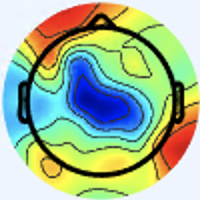

The data file committed next to this chart (first rows):
[238 245 254 255], [238 245 254 255], [238 245 254 255], [238 245 254 255], [238 245 254 255], [238 245 254 255], [238 245 254 255], [238 245 254 255], [238 245 254 255], [238 245 254 255], [238 245 254 255], [238 245 254 255], [238 245 254 255], [238 245 254 255], [238 245 254 255], [238 245 254 255], [238 245 254 255], [238 245 254 255], [238 245 254 255], [238 246 254 255], [238 246 254 255], [238 246 254 255], [238 246 254 255], [238 246 254 255]
[238 245 254 255], [238 245 254 255], [238 245 254 255], [238 245 254 255], [238 245 254 255], [238 245 254 255], [238 245 254 255], [238 245 254 255], [238 245 254 255], [238 245 254 255], [238 245 254 255], [238 245 254 255], [238 245 254 255], [238 245 254 255], [238 245 254 255], [238 245 254 255], [238 245 254 255], [238 245 254 255], [238 246 254 255], [238 246 254 255], [238 246 254 255], [238 246 254 255], [238 246 254 255], [238 246 254 255]
[238 245 254 255], [238 245 254 255], [238 245 254 255], [238 245 254 255], [238 245 254 255], [238 245 254 255], [238 245 254 255], [238 245 254 255], [238 245 254 255], [238 245 254 255], [238 245 254 255], [238 245 254 255], [238 245 254 255], [238 245 254 255], [238 245 254 255], [238 245 254 255], [238 245 254 255], [238 245 254 255], [238 246 254 255], [238 246 254 255], [238 246 254 255], [238 246 254 255], [238 246 254 255], [238 245 254 255]
[238 245 254 255], [238 245 254 255], [238 245 254 255], [238 245 254 255], [238 245 254 255], [238 245 254 255], [238 245 254 255], [238 245 254 255], [238 245 254 255], [238 245 254 255], [238 245 254 255], [238 245 254 255], [238 245 254 255], [238 245 254 255], [238 245 254 255], [238 245 254 255], [238 245 254 255], [238 245 254 255], [238 246 254 255], [238 246 254 255], [238 246 254 255], [238 246 254 255], [238 245 254 255], [238 245 254 255]
[238 245 254 255], [238 245 254 255], [238 245 254 255], [238 245 254 255], [238 245 254 255], [238 245 254 255], [238 245 254 255], [238 245 254 255], [238 245 254 255], [238 245 254 255], [238 245 254 255], [238 245 254 255], [238 245 254 255], [238 245 254 255], [238 245 254 255], [238 245 254 255], [238 245 254 255], [238 245 254 255], [238 246 254 255], [238 246 254 255], [238 246 254 255], [238 246 254 255], [238 245 254 255], [238 245 254 255]
[238 245 254 255], [238 245 254 255], [238 245 254 255], [238 245 254 255], [238 245 254 255], [238 245 254 255], [238 245 254 255], [238 245 254 255], [238 245 254 255], [238 245 254 255], [238 245 254 255], [238 245 254 255], [238 245 254 255], [238 245 254 255], [238 245 254 255], [238 245 254 255], [238 245 254 255], [238 245 254 255], [238 246 254 255], [238 246 254 255], [238 246 254 255], [238 246 254 255], [238 245 254 255], [238 245 254 255]
[238 245 254 255], [238 245 254 255], [238 245 254 255], [238 245 254 255], [238 245 254 255], [238 245 254 255], [238 245 254 255], [238 245 254 255], [238 245 254 255], [238 245 254 255], [238 245 254 255], [238 245 254 255], [238 245 254 255], [238 245 254 255], [238 245 254 255], [238 245 254 255], [238 245 254 255], [238 245 254 255], [238 246 254 255], [238 246 254 255], [238 246 254 255], [238 245 254 255], [238 246 254 255], [238 246 254 255]
[238 245 254 255], [238 245 254 255], [238 245 254 255], [238 245 254 255], [238 245 254 255], [238 245 254 255], [238 245 254 255], [238 245 254 255], [238 245 254 255], [238 245 254 255], [238 245 254 255], [238 245 254 255], [238 245 254 255], [238 245 254 255], [238 245 254 255], [238 245 254 255], [238 245 254 255], [238 245 254 255], [238 246 254 255], [238 246 254 255], [238 245 254 255], [238 245 254 255], [238 246 254 255], [238 246 254 255]
[238 245 253 255], [238 245 253 255], [238 245 254 255], [238 245 254 255], [238 245 254 255], [238 245 254 255], [238 245 254 255], [238 245 254 255], [238 245 254 255], [238 245 254 255], [238 245 254 255], [238 245 254 255], [238 245 254 255], [238 245 254 255], [238 245 254 255], [238 245 254 255], [238 245 254 255], [238 245 253 255], [238 245 253 255], [238 245 253 255], [238 245 253 255], [238 245 253 255], [238 245 253 255], [238 245 253 255]
[238 245 253 255], [238 245 253 255], [238 245 254 255], [238 245 254 255], [238 245 254 255], [238 245 254 255], [238 245 254 255], [238 245 254 255], [238 245 254 255], [238 245 254 255], [238 245 254 255], [238 245 254 255], [238 245 254 255], [238 245 254 255], [238 245 254 255], [238 245 254 255], [238 245 253 255], [238 245 253 255], [238 245 253 255], [238 245 253 255], [238 245 253 255], [238 245 253 255], [238 245 253 255], [238 245 253 255]
[238 245 254 255], [238 245 254 255], [238 245 254 255], [238 245 254 255], [238 245 254 255], [238 245 254 255], [238 245 254 255], [238 245 254 255], [238 245 254 255], [238 245 254 255], [238 245 254 255], [238 245 254 255], [238 245 254 255], [238 245 254 255], [238 245 254 255], [238 245 254 255], [238 245 253 255], [238 245 253 255], [238 245 253 255], [238 245 253 255], [238 245 253 255], [238 245 252 255], [238 244 252 255], [238 244 252 255]
[238 245 254 255], [238 245 254 255], [238 245 254 255], [238 245 254 255], [238 245 254 255], [238 245 254 255], [238 245 254 255], [238 245 254 255], [238 245 254 255], [238 245 254 255], [238 245 254 255], [238 245 254 255], [238 245 254 255], [238 245 254 255], [238 245 254 255], [238 245 254 255], [238 245 253 255], [238 245 253 255], [238 245 253 255], [238 245 253 255], [238 245 252 255], [238 245 252 255], [238 244 252 255], [238 244 252 255]
[238 245 254 255], [238 245 254 255], [238 245 254 255], [238 245 254 255], [238 245 254 255], [238 245 254 255], [238 245 254 255], [238 245 254 255], [238 245 254 255], [238 245 254 255], [238 245 254 255], [238 245 254 255], [238 245 254 255], [238 245 254 255], [238 245 254 255], [238 245 254 255], [238 245 253 255], [238 245 253 255], [238 245 253 255], [238 244 252 255], [238 244 252 255], [238 244 251 255], [238 244 251 255], [239 244 251 255]
[238 245 254 255], [238 245 254 255], [238 245 254 255], [238 245 254 255], [238 245 254 255], [238 245 254 255], [238 245 254 255], [238 245 254 255], [238 245 254 255], [238 245 254 255], [238 245 254 255], [238 245 254 255], [238 245 254 255], [238 245 254 255], [238 245 254 255], [238 245 254 255], [238 245 253 255], [238 245 253 255], [238 244 252 255], [238 244 252 255], [238 244 251 255], [238 244 251 255], [239 244 250 255], [239 244 250 255]
[238 245 254 255], [238 245 254 255], [238 245 254 255], [238 245 254 255], [238 245 254 255], [238 245 254 255], [238 245 254 255], [238 245 254 255], [238 245 254 255], [238 245 254 255], [238 245 254 255], [238 245 254 255], [238 245 254 255], [237 245 254 255], [237 245 254 255], [237 245 254 255], [238 245 253 255], [238 244 253 255], [238 244 252 255], [238 244 252 255], [238 244 251 255], [239 244 250 255], [239 243 249 255], [239 243 249 255]
[238 245 254 255], [238 245 254 255], [238 245 254 255], [238 245 254 255], [238 245 254 255], [238 245 254 255], [238 245 254 255], [238 245 254 255], [238 245 254 255], [238 245 254 255], [238 245 254 255], [238 245 254 255], [237 245 254 255], [237 245 254 255], [237 245 254 255], [237 245 254 255], [238 244 253 255], [238 244 253 255], [238 244 252 255], [238 244 252 255], [239 244 251 255], [239 244 250 255], [239 243 249 255], [239 243 249 255]
[238 245 254 255], [238 245 254 255], [238 245 254 255], [238 245 254 255], [238 245 254 255], [238 245 254 255], [238 245 254 255], [238 245 254 255], [238 245 254 255], [237 245 254 255], [237 245 254 255], [237 245 254 255], [237 245 254 255], [237 245 254 255], [237 245 254 255], [237 245 254 255], [238 244 253 255], [238 244 253 255], [238 244 252 255], [238 244 252 255], [238 244 251 255], [238 244 250 255], [239 244 250 255], [239 244 250 255]
[238 245 254 255], [238 245 254 255], [238 245 254 255], [238 245 254 255], [238 245 254 255], [238 245 254 255], [238 245 254 255], [238 245 254 255], [237 245 254 255], [237 245 254 255], [237 245 254 255], [237 245 254 255], [237 245 254 255], [237 245 254 255], [237 245 254 255], [237 245 254 255], [238 244 253 255], [238 244 253 255], [238 244 252 255], [238 244 252 255], [238 244 251 255], [238 244 251 255], [239 244 251 255], [239 244 251 255]
[238 245 254 255], [238 245 254 255], [238 245 254 255], [238 245 254 255], [238 245 254 255], [238 245 254 255], [238 245 254 255], [238 245 254 255], [237 245 254 255], [237 245 254 255], [237 245 254 255], [237 245 254 255], [237 245 254 255], [237 244 254 255], [237 244 254 255], [237 244 254 255], [238 245 254 255], [238 245 254 255], [238 245 253 255], [238 245 253 255], [238 245 252 255], [238 245 252 255], [239 245 252 255], [239 245 252 255]
[238 245 254 255], [238 245 254 255], [238 245 254 255], [238 245 254 255], [238 245 254 255], [238 245 254 255], [238 245 254 255], [238 245 254 255], [237 245 254 255], [237 245 254 255], [237 245 254 255], [237 245 254 255], [237 244 254 255], [237 244 254 255], [237 244 254 255], [237 244 254 255], [238 245 254 255], [238 245 254 255], [238 245 253 255], [238 245 253 255], [238 245 253 255], [238 245 253 255], [239 245 253 255], [239 245 252 255]
[238 245 254 255], [238 245 254 255], [238 245 254 255], [238 245 254 255], [238 245 254 255], [238 245 254 255], [238 245 254 255], [237 245 254 255], [237 245 254 255], [237 245 254 255], [237 245 254 255], [237 244 254 255], [237 244 254 255], [237 244 254 255], [237 244 254 255], [237 244 254 255], [237 245 254 255], [237 245 254 255], [238 245 254 255], [238 245 254 255], [238 245 254 255], [238 245 254 255], [239 245 254 255], [239 246 253 255]
[238 245 254 255], [238 245 254 255], [238 245 254 255], [238 245 254 255], [238 245 254 255], [238 245 254 255], [237 245 254 255], [237 245 254 255], [237 245 254 255], [237 245 254 255], [237 244 254 255], [237 244 254 255], [237 244 254 255], [237 244 254 255], [237 244 254 255], [237 244 254 255], [237 245 254 255], [237 245 254 255], [238 245 254 255], [238 245 254 255], [238 245 254 255], [238 245 254 255], [239 246 254 255], [239 246 254 255]
[238 245 254 255], [238 245 254 255], [238 245 254 255], [238 245 254 255], [238 245 254 255], [238 245 254 255], [237 245 254 255], [237 245 254 255], [237 245 254 255], [237 245 254 255], [237 244 254 255], [237 244 254 255], [237 244 254 255], [237 244 254 255], [237 244 254 255], [237 244 254 255], [237 245 254 255], [237 245 254 255], [238 245 254 255], [238 245 254 255], [238 245 254 255], [238 246 254 255], [239 247 254 255], [239 247 254 255]
[238 245 254 255], [238 245 254 255], [238 245 254 255], [238 245 254 255], [238 245 254 255], [238 245 254 255], [237 245 254 255], [237 245 254 255], [237 245 254 255], [237 245 254 255], [237 244 254 255], [237 244 254 255], [237 244 254 255], [237 244 254 255], [237 244 254 255], [237 244 254 255], [237 245 254 255], [237 245 254 255], [238 245 254 255], [238 245 254 255], [238 246 254 255], [238 246 254 255], [239 247 254 255], [239 247 254 255]
[238 245 253 255], [238 245 253 255], [238 245 254 255], [238 245 254 255], [238 245 254 255], [238 245 254 255], [237 245 254 255], [237 245 254 255], [237 245 254 255], [237 245 254 255], [237 245 254 255], [237 245 254 255], [237 244 254 255], [237 244 254 255], [237 244 254 255], [237 244 254 255], [237 245 254 255], [237 245 254 255], [237 245 254 255], [237 245 254 255], [238 246 254 255], [238 246 254 255], [238 246 254 255], [239 247 254 255]
[238 245 253 255], [238 245 253 255], [238 245 254 255], [238 245 254 255], [238 245 254 255], [238 245 254 255], [237 245 254 255], [237 245 254 255], [237 245 254 255], [237 245 254 255], [237 245 254 255], [237 245 254 255], [237 244 254 255], [237 244 254 255], [237 244 254 255], [237 244 254 255], [237 245 254 255], [237 245 254 255], [237 245 254 255], [237 245 254 255], [238 246 254 255], [238 246 254 255], [238 246 254 255], [238 246 254 255]
[238 245 253 255], [238 245 253 255], [238 245 254 255], [238 245 254 255], [238 245 254 255], [238 245 253 255], [238 245 254 255], [238 245 254 255], [237 245 254 255], [237 245 254 255], [237 245 254 255], [237 245 254 255], [237 245 254 255], [237 245 254 255], [237 245 254 255], [237 245 254 255], [237 245 254 255], [237 245 254 255], [237 245 254 255], [237 245 254 255], [237 245 254 255], [237 245 254 255], [237 245 254 255], [238 246 254 255]
[238 245 253 255], [238 245 253 255], [238 245 254 255], [238 245 254 255], [238 245 253 255], [238 245 253 255], [238 245 254 255], [238 245 254 255], [237 245 254 255], [237 245 254 255], [237 245 254 255], [237 245 254 255], [237 245 254 255], [237 245 254 255], [237 245 254 255], [237 245 254 255], [237 245 254 255], [237 245 254 255], [237 245 254 255], [237 245 254 255], [237 245 254 255], [237 245 254 255], [237 245 254 255], [237 245 254 255]
[238 245 253 255], [238 245 253 255], [238 245 253 255], [238 245 253 255], [238 245 253 255], [238 245 253 255], [238 245 253 255], [238 245 253 255], [238 245 253 255], [238 245 253 255], [238 245 253 255], [238 245 253 255], [237 245 253 255], [237 245 253 255], [237 245 253 255], [237 245 253 255], [237 245 253 255], [237 245 253 255], [237 245 253 255], [237 245 253 255], [237 245 253 255], [237 245 253 255], [236 244 253 255], [237 245 253 255]
[238 245 253 255], [238 245 253 255], [238 245 253 255], [238 245 253 255], [238 245 253 255], [238 245 253 255], [238 245 253 255], [238 245 253 255], [238 245 253 255], [238 245 253 255], [238 245 253 255], [238 245 253 255], [237 245 253 255], [237 245 253 255], [237 245 253 255], [237 245 253 255], [237 245 253 255], [237 245 253 255], [237 245 253 255], [237 245 253 255], [237 245 253 255], [237 245 253 255], [236 244 253 255], [236 244 253 255]
[238 245 253 255], [238 245 253 255], [238 245 253 255], [238 245 253 255], [238 245 253 255], [238 245 253 255], [238 245 253 255], [238 245 253 255], [238 245 253 255], [238 245 253 255], [238 245 253 255], [238 246 253 255], [238 246 253 255], [238 246 253 255], [238 246 253 255], [238 246 253 255], [237 245 253 255], [237 245 253 255], [237 245 253 255], [237 245 253 255], [236 244 253 255], [236 244 253 255], [236 244 253 255], [236 244 253 255]
[238 245 253 255], [238 245 253 255], [238 245 253 255], [238 245 253 255], [238 245 253 255], [238 245 253 255], [238 245 253 255], [238 245 253 255], [238 245 253 255], [238 245 253 255], [238 246 253 255], [238 246 253 255], [238 246 253 255], [238 246 253 255], [238 246 253 255], [238 246 253 255], [237 245 253 255], [237 245 253 255], [237 245 253 255], [237 245 253 255], [236 244 253 255], [236 244 253 255], [236 244 253 255], [236 244 253 255]
[238 245 253 255], [238 245 253 255], [238 245 253 255], [238 245 254 255], [238 245 254 255], [238 245 254 255], [238 245 254 255], [238 245 254 255], [238 245 253 255], [238 245 253 255], [238 246 253 255], [238 246 253 255], [238 246 253 255], [238 246 253 255], [238 246 252 255], [238 246 252 255], [238 246 253 255], [238 246 254 255], [238 246 254 255], [238 246 254 255], [237 245 254 255], [236 244 254 255], [235 244 253 255], [235 243 253 255]
[238 245 253 255], [238 245 253 255], [238 245 254 255], [238 245 254 255], [238 245 254 255], [238 245 254 255], [238 245 254 255], [238 245 254 255], [238 245 253 255], [238 245 253 255], [238 246 253 255], [238 246 253 255], [238 246 253 255], [238 246 253 255], [238 246 252 255], [238 246 252 255], [238 246 253 255], [238 246 254 255], [239 247 254 255], [239 247 254 255], [238 246 254 255], [236 245 254 255], [234 243 254 255], [234 242 253 255]
[238 245 253 255], [238 245 253 255], [238 245 254 255], [238 245 254 255], [238 245 254 255], [238 245 254 255], [238 245 254 255], [238 245 254 255], [238 245 254 255], [238 245 254 255], [237 245 253 255], [237 245 253 255], [237 245 253 255], [237 245 252 255], [237 245 252 255], [237 245 252 255], [238 246 253 255], [239 247 254 255], [240 248 254 255], [240 248 254 255], [238 247 254 255], [236 244 254 255], [233 242 254 255], [232 241 253 255]
[238 245 253 255], [238 245 253 255], [238 245 254 255], [238 245 254 255], [238 245 254 255], [238 245 254 255], [238 245 254 255], [238 245 254 255], [238 245 254 255], [238 245 254 255], [237 245 253 255], [237 245 253 255], [237 245 252 255], [237 245 252 255], [237 245 252 255], [237 245 252 255], [238 246 253 255], [239 247 254 255], [241 249 254 255], [241 249 254 255], [239 247 254 255], [236 244 254 255], [233 242 254 255], [233 241 254 255]
[238 245 253 255], [238 245 254 255], [238 245 254 255], [238 245 254 255], [238 245 254 255], [238 245 254 255], [238 245 254 255], [238 245 254 255], [238 245 254 255], [237 245 254 255], [237 245 253 255], [237 245 253 255], [237 245 252 255], [237 245 252 255], [237 245 251 255], [237 245 252 255], [238 246 253 255], [239 247 254 255], [240 248 254 255], [240 248 254 255], [238 246 254 255], [237 245 254 255], [234 243 253 255], [236 242 254 255]
[238 245 254 255], [238 245 254 255], [238 245 254 255], [238 245 254 255], [238 245 254 255], [238 245 254 255], [238 245 254 255], [238 245 254 255], [237 245 254 255], [237 245 254 255], [237 245 253 255], [237 245 253 255], [237 245 252 255], [237 245 252 255], [237 245 251 255], [237 245 251 255], [238 246 253 255], [238 246 254 255], [238 247 254 255], [239 247 254 255], [238 246 254 255], [237 245 254 255], [237 245 254 255], [238 242 254 255]
[238 245 254 255], [238 245 254 255], [238 245 254 255], [238 245 254 255], [238 245 254 255], [238 245 254 255], [238 246 254 255], [238 246 254 255], [237 245 254 255], [237 245 254 255], [237 245 254 255], [237 245 253 255], [237 245 252 255], [237 245 251 255], [237 245 250 255], [237 245 250 255], [237 245 253 255], [237 245 254 255], [237 245 254 255], [237 246 254 255], [238 246 254 255], [238 246 254 255], [242 249 254 255], [234 240 247 255]
[238 245 254 255], [238 245 254 255], [238 245 254 255], [238 245 254 255], [238 245 254 255], [238 245 254 255], [238 246 254 255], [238 246 254 255], [237 245 254 255], [237 245 254 255], [237 245 253 255], [237 245 253 255], [237 245 252 255], [237 245 251 255], [237 245 250 255], [237 245 251 255], [237 245 253 255], [237 245 254 255], [237 245 254 255], [237 245 254 255], [238 244 254 255], [240 245 254 255], [248 252 255 255], [231 236 229 255]
[238 245 254 255], [238 245 254 255], [238 245 254 255], [238 244 254 255], [238 244 254 255], [238 244 254 255], [238 245 254 255], [238 245 254 255], [237 245 254 255], [237 245 254 255], [237 245 253 255], [237 246 252 255], [237 245 253 255], [237 245 253 255], [237 245 253 255], [237 245 253 255], [238 244 254 255], [239 244 254 255], [240 245 254 255], [241 244 254 255], [240 241 254 255], [242 241 254 255], [251 252 247 255], [229 229 202 255]
[238 245 254 255], [238 245 254 255], [238 244 254 255], [238 244 254 255], [238 244 254 255], [238 244 254 255], [238 244 254 255], [238 244 254 255], [237 245 254 255], [237 245 254 255], [236 246 252 255], [236 246 252 255], [236 245 253 255], [237 245 254 255], [237 245 254 255], [238 245 254 255], [239 244 254 255], [241 244 254 255], [242 245 254 255], [244 244 253 255], [243 240 251 255], [244 240 235 255], [253 251 204 255], [233 230 153 255]
[238 245 254 255], [238 244 254 255], [238 244 254 255], [238 244 254 255], [238 244 254 255], [238 243 254 255], [239 243 254 255], [238 244 254 255], [237 244 254 255], [237 245 253 255], [235 246 252 255], [234 247 252 255], [235 246 253 255], [237 245 254 255], [237 244 254 255], [238 244 254 255], [241 244 254 255], [243 244 253 255], [246 245 254 255], [247 244 247 255], [247 241 233 255], [247 242 195 255], [252 253 128 255], [243 243  91 255]
[238 244 254 255], [238 244 254 255], [238 244 254 255], [238 244 254 255], [238 243 254 255], [238 243 254 255], [239 243 254 255], [239 243 254 255], [237 244 253 255], [236 245 253 255], [234 247 251 255], [234 247 251 255], [234 246 253 255], [236 245 254 255], [237 244 254 255], [239 244 254 255], [241 244 254 255], [244 244 253 255], [246 244 252 255], [247 243 238 255], [246 241 210 255], [247 243 161 255], [249 252  94 255], [249 251  83 255]
[238 244 254 255], [238 244 254 255], [238 244 254 255], [239 243 254 255], [239 243 254 255], [238 242 254 255], [238 242 254 255], [238 242 254 255], [237 244 253 255], [236 245 252 255], [234 247 251 255], [233 247 251 255], [234 247 253 255], [236 245 254 255], [236 244 254 255], [239 244 254 255], [242 245 254 255], [245 245 253 255], [244 242 250 255], [242 240 229 255], [239 239 186 255], [240 242 136 255], [245 250  92 255], [249 253  84 255]
[238 244 254 255], [238 244 254 255], [239 243 254 255], [239 243 254 255], [238 242 254 255], [238 242 254 255], [238 241 254 255], [238 241 254 255], [237 243 253 255], [235 246 251 255], [233 246 250 255], [232 247 250 255], [234 247 253 255], [235 246 254 255], [236 244 254 255], [239 245 254 255], [245 248 254 255], [246 248 252 255], [241 242 239 255], [236 238 207 255], [233 239 152 255], [235 242 109 255], [242 249  89 255], [249 253  85 255]
[238 244 254 255], [238 244 254 255], [239 243 253 255], [238 242 253 255], [238 242 253 255], [238 241 253 255], [239 240 253 255], [238 240 253 255], [236 243 252 255], [234 246 251 255], [231 247 250 255], [231 248 250 255], [232 247 252 255], [234 246 254 255], [237 245 254 255], [241 246 254 255], [252 255 255 255], [253 255 247 255], [243 246 215 255], [233 240 169 255], [227 240 109 255], [229 244  85 255], [240 251  85 255], [249 253  86 255]
[238 244 254 255], [238 244 254 255], [239 243 253 255], [238 242 253 255], [238 241 253 255], [238 241 253 255], [239 240 253 255], [239 241 253 255], [237 243 252 255], [235 246 251 255], [233 247 250 255], [233 248 251 255], [234 248 252 255], [236 246 254 255], [238 245 254 255], [240 245 254 255], [240 247 254 255], [237 247 237 255], [231 246 189 255], [226 246 137 255], [223 246  91 255], [224 247  81 255], [235 250  84 255], [242 251  87 255]
[238 244 254 255], [239 244 254 255], [239 243 254 255], [238 242 254 255], [238 242 254 255], [238 241 254 255], [239 241 253 255], [239 242 253 255], [239 243 253 255], [238 245 253 255], [239 247 253 255], [239 248 253 255], [239 247 253 255], [239 246 254 255], [243 246 254 255], [234 239 253 255], [201 215 250 255], [186 211 222 255], [204 243 160 255], [216 252 114 255], [220 252  92 255], [223 250  85 255], [222 243  86 255], [223 239  87 255]
[239 244 254 255], [239 244 254 255], [239 243 254 255], [239 243 254 255], [239 243 254 255], [238 242 254 255], [239 242 253 255], [239 242 253 255], [240 243 254 255], [242 244 254 255], [244 246 254 255], [245 247 254 255], [243 246 254 255], [243 245 254 255], [249 247 254 255], [231 235 250 255], [178 199 229 255], [149 186 190 255], [163 212 129 255], [183 236  97 255], [205 247  92 255], [218 250  92 255], [214 241  92 255], [214 237  90 255]
[239 245 254 255], [239 245 254 255], [239 244 254 255], [239 244 254 255], [239 243 254 255], [240 243 254 255], [239 243 254 255], [240 243 254 255], [244 243 254 255], [247 244 254 255], [251 245 254 255], [252 245 254 255], [249 245 254 255], [247 244 254 255], [252 245 254 255], [235 235 248 255], [184 210 191 255], [138 178 135 255], [ 99 135  88 255], [101 135  68 255], [166 201  86 255], [212 248 101 255], [217 252  99 255], [219 250  94 255]
[239 245 254 255], [239 245 254 255], [239 244 254 255], [239 244 254 255], [240 244 254 255], [240 244 254 255], [240 244 254 255], [240 243 254 255], [244 244 254 255], [248 244 254 255], [252 245 254 255], [252 245 254 255], [251 244 253 255], [247 243 253 255], [246 244 254 255], [228 238 233 255], [187 225 164 255], [140 190 108 255], [ 80 116  74 255], [ 67  95  63 255], [127 160  84 255], [178 215  99 255], [199 238  98 255], [213 250  96 255]
[239 245 254 255], [239 245 254 255], [239 245 254 255], [240 245 254 255], [240 245 254 255], [240 245 254 255], [240 244 254 255], [241 244 254 255], [241 244 254 255], [243 245 254 255], [245 245 254 255], [246 245 254 255], [247 243 251 255], [241 243 242 255], [227 245 228 255], [207 245 200 255], [182 244 154 255], [156 226 118 255], [127 185  97 255], [104 151  85 255], [ 87 126  82 255], [ 98 133  83 255], [151 187  89 255], [194 229  96 255]
[239 245 254 255], [239 245 254 255], [240 245 254 255], [240 245 254 255], [240 245 254 255], [240 245 254 255], [241 245 254 255], [241 245 254 255], [239 245 254 255], [238 245 254 255], [237 245 254 255], [238 245 253 255], [244 242 251 255], [236 242 238 255], [208 245 208 255], [185 249 178 255], [172 251 152 255], [163 251 132 255], [158 237 119 255], [138 203 106 255], [ 85 134  88 255], [ 69 106  79 255], [114 148  82 255], [161 194  89 255]
[239 245 254 255], [239 245 254 255], [240 245 254 255], [241 246 254 255], [240 246 254 255], [240 247 254 255], [241 247 254 255], [241 246 254 255], [238 246 253 255], [234 246 252 255], [230 245 251 255], [231 244 251 255], [244 238 254 255], [234 237 245 255], [191 243 206 255], [163 248 174 255], [155 251 158 255], [152 251 144 255], [158 251 132 255], [154 235 120 255], [133 200 105 255], [114 164  90 255], [ 94 128  72 255], [108 134  69 255]
[239 245 254 255], [239 245 254 255], [239 246 254 255], [239 246 254 255], [239 247 254 255], [240 247 254 255], [241 247 254 255], [240 247 254 255], [236 246 253 255], [232 246 252 255], [228 246 250 255], [227 244 250 255], [233 238 253 255], [219 235 243 255], [175 242 202 255], [149 248 173 255], [144 250 163 255], [146 251 154 255], [154 251 142 255], [161 251 132 255], [166 244 122 255], [152 215 107 255], [103 146  79 255], [ 92 123  69 255]
[238 245 254 255], [237 245 253 255], [237 245 253 255], [237 245 253 255], [238 246 253 255], [238 246 253 255], [239 246 253 255], [239 247 253 255], [237 247 253 255], [234 248 253 255], [233 248 254 255], [226 246 251 255], [210 240 245 255], [188 238 228 255], [159 245 195 255], [145 250 173 255], [143 251 165 255], [145 251 159 255], [150 250 151 255], [158 249 143 255], [170 251 138 255], [170 241 129 255], [153 215 116 255], [133 185 102 255]
[237 245 253 255], [236 245 253 255], [234 245 252 255], [234 245 251 255], [235 245 251 255], [237 245 252 255], [237 245 252 255], [238 246 253 255], [237 248 254 255], [236 249 254 255], [239 251 254 255], [226 250 251 255], [188 244 234 255], [159 242 213 255], [146 248 188 255], [140 251 172 255], [141 251 168 255], [143 250 164 255], [147 245 159 255], [154 244 155 255], [166 250 150 255], [173 251 144 255], [176 251 139 255], [161 232 125 255]
[236 245 252 255], [234 245 251 255], [232 244 250 255], [231 244 250 255], [232 244 250 255], [234 244 250 255], [236 244 251 255], [237 245 253 255], [236 249 254 255], [238 251 254 255], [248 255 255 255], [230 254 254 255], [170 252 225 255], [138 251 201 255], [134 251 181 255], [135 251 170 255], [139 251 170 255], [142 248 171 255], [146 241 170 255], [151 239 166 255], [157 245 158 255], [162 251 150 255], [163 251 143 255], [162 247 130 255]
[236 245 252 255], [233 245 251 255], [230 244 249 255], [229 244 249 255], [231 244 250 255], [233 244 251 255], [235 244 252 255], [236 244 252 255], [238 246 252 255], [239 247 251 255], [243 249 254 255], [218 246 242 255], [151 234 205 255], [120 231 181 255], [124 243 176 255], [130 250 175 255], [133 248 176 255], [136 244 176 255], [140 240 178 255], [143 239 176 255], [146 244 167 255], [148 248 157 255], [150 250 150 255], [156 251 139 255]
[236 245 252 255], [234 245 251 255], [232 244 250 255], [231 244 250 255], [233 244 252 255], [235 245 253 255], [237 246 254 255], [239 243 252 255], [245 236 244 255], [239 229 235 255], [219 223 227 255], [183 206 207 255], [125 169 163 255], [ 94 165 146 255], [109 215 176 255], [123 248 195 255], [124 244 188 255], [125 240 183 255], [128 244 184 255], [131 247 183 255], [134 248 176 255], [136 247 170 255], [135 242 166 255], [142 243 156 255]
... 139 more rows
